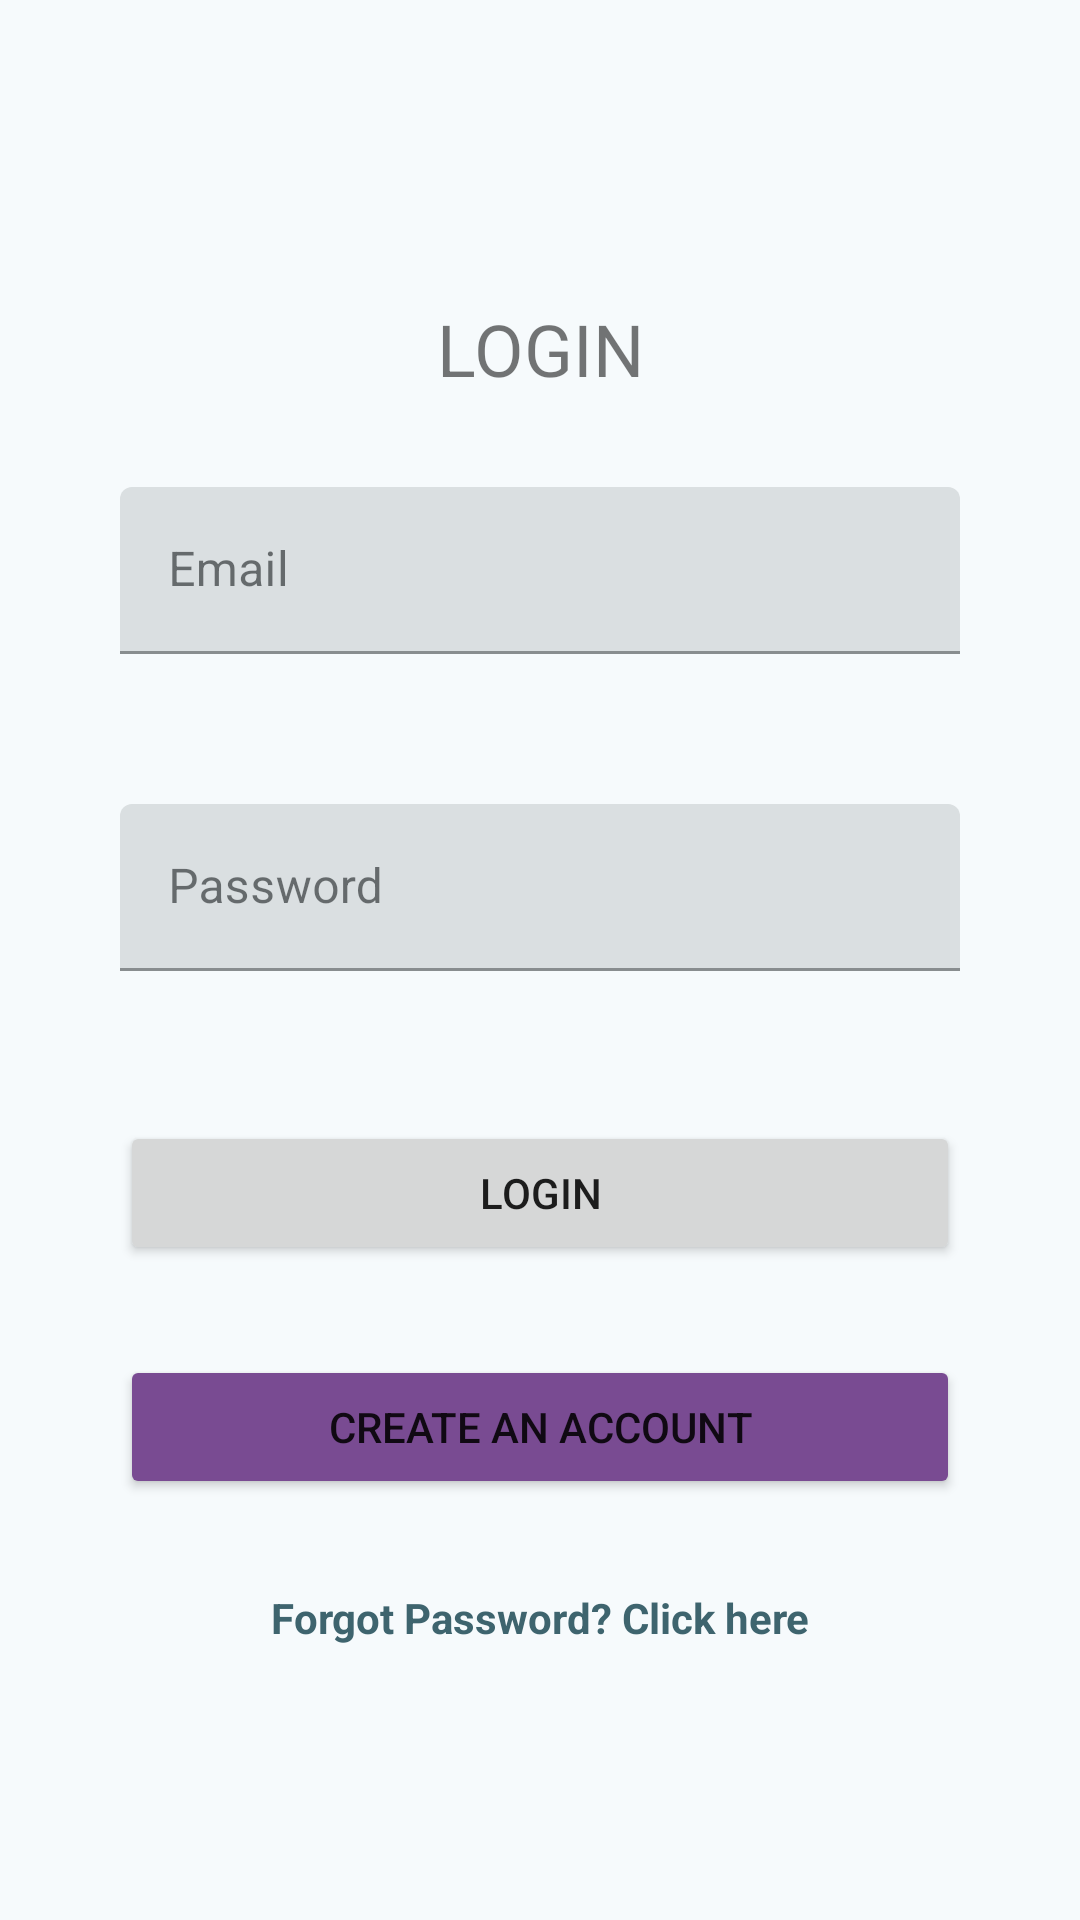

Android layout source for this screen:
<!-- AndroidManifest.xml: application theme Theme.MusicApp -->
<!-- res/layout/fragment_login.xml -->
<?xml version="1.0" encoding="utf-8"?>
<androidx.constraintlayout.widget.ConstraintLayout xmlns:android="http://schemas.android.com/apk/res/android"
    xmlns:app="http://schemas.android.com/apk/res-auto"
    xmlns:tools="http://schemas.android.com/tools"
    android:id="@+id/linearLayout"
    android:layout_width="match_parent"
    android:layout_height="match_parent">

    <TextView
        android:id="@+id/login_title"
        android:layout_width="wrap_content"
        android:layout_height="wrap_content"
        android:layout_marginTop="100dp"
        android:text="@string/login_title"
        android:textAlignment="center"
        android:textSize="24sp"
        app:layout_constraintEnd_toEndOf="parent"
        app:layout_constraintStart_toStartOf="parent"
        app:layout_constraintTop_toTopOf="parent" />

    <com.google.android.material.textfield.TextInputLayout
        android:id="@+id/et_log_email_layout"
        android:layout_width="0dp"
        android:layout_height="wrap_content"
        android:layout_marginStart="40dp"
        android:layout_marginTop="30dp"
        android:layout_marginEnd="40dp"
        android:hint="@string/email_field"
        app:layout_constraintEnd_toEndOf="parent"
        app:layout_constraintStart_toStartOf="parent"
        app:layout_constraintTop_toBottomOf="@+id/login_title">

        <com.google.android.material.textfield.TextInputEditText
            android:id="@+id/et_log_email"
            android:layout_width="match_parent"
            android:layout_height="match_parent"
            android:inputType="textEmailAddress" />

    </com.google.android.material.textfield.TextInputLayout>

    <com.google.android.material.textfield.TextInputLayout
        android:id="@+id/et_log_pass_layout"
        android:layout_width="0dp"
        android:layout_height="wrap_content"
        android:layout_marginStart="40dp"
        android:layout_marginTop="50dp"
        android:layout_marginEnd="40dp"
        android:hint="@string/passwd_field"
        app:layout_constraintEnd_toEndOf="parent"
        app:layout_constraintStart_toStartOf="parent"
        app:layout_constraintTop_toBottomOf="@+id/et_log_email_layout">

        <com.google.android.material.textfield.TextInputEditText
            android:id="@+id/et_log_pass"
            android:layout_width="match_parent"
            android:layout_height="match_parent"
            android:inputType="textPassword" />

    </com.google.android.material.textfield.TextInputLayout>

    <Button
        android:id="@+id/btn_login"
        android:layout_width="0dp"
        android:layout_height="wrap_content"
        android:layout_marginStart="40dp"
        android:layout_marginLeft="40dp"
        android:layout_marginTop="50dp"
        android:layout_marginEnd="40dp"
        android:layout_marginRight="40dp"
        android:text="@string/btn_login"
        app:layout_constraintEnd_toEndOf="parent"
        app:layout_constraintStart_toStartOf="parent"
        app:layout_constraintTop_toBottomOf="@+id/et_log_pass_layout" />

    <Button
        android:id="@+id/btn_to_register"
        android:layout_width="0dp"
        android:layout_height="wrap_content"
        android:layout_marginStart="40dp"
        android:layout_marginLeft="40dp"
        android:layout_marginTop="30dp"
        android:layout_marginEnd="40dp"
        android:layout_marginRight="40dp"
        android:text="@string/btn_create_account"
        android:backgroundTint="@color/md_theme_tertiary"
        app:layout_constraintEnd_toEndOf="parent"
        app:layout_constraintStart_toStartOf="parent"
        app:layout_constraintTop_toBottomOf="@+id/btn_login" />

    <TextView
        android:id="@+id/tv_log_pass_recovery"
        android:layout_width="wrap_content"
        android:layout_height="wrap_content"
        android:layout_marginTop="30dp"
        android:text="@string/tv_pass_recovery"
        android:textAllCaps="false"
        android:textColor="?attr/colorSecondary"
        android:textStyle="bold"
        android:linksClickable="true"
        app:layout_constraintEnd_toEndOf="parent"
        app:layout_constraintStart_toStartOf="parent"
        app:layout_constraintTop_toBottomOf="@+id/btn_to_register" />

</androidx.constraintlayout.widget.ConstraintLayout>
<!-- resources referenced by this layout -->
<resources>
  <color name="md_theme_tertiary">#794B92</color>
  <string name="btn_create_account">CREATE AN ACCOUNT</string>
  <string name="btn_login">LOGIN</string>
  <string name="email_field">Email</string>
  <string name="login_title">LOGIN</string>
  <string name="passwd_field">Password</string>
  <string name="tv_pass_recovery">Forgot Password? Click here</string>
  <style name="Theme.MusicApp" parent="Base.Theme.MusicApp" />
  <color name="md_theme_primary">#006879</color>
  <color name="md_theme_onPrimary">#FFFFFF</color>
  <color name="md_theme_primaryContainer">#58CAE4</color>
  <color name="md_theme_onPrimaryContainer">#00333D</color>
  <color name="md_theme_secondary">#3E646E</color>
  <color name="md_theme_onSecondary">#FFFFFF</color>
  <color name="md_theme_secondaryContainer">#C5EDF9</color>
  <color name="md_theme_onSecondaryContainer">#295059</color>
  <color name="md_theme_onTertiary">#FFFFFF</color>
  <color name="md_theme_tertiaryContainer">#DBA6F5</color>
  <color name="md_theme_onTertiaryContainer">#44175D</color>
  <color name="md_theme_error">#BA1A1A</color>
  <color name="md_theme_onError">#FFFFFF</color>
  <color name="md_theme_errorContainer">#FFDAD6</color>
  <color name="md_theme_onErrorContainer">#410002</color>
  <color name="md_theme_background">#F6FAFC</color>
  <color name="md_theme_onBackground">#171C1E</color>
  <color name="md_theme_surface">#F6FAFC</color>
  <color name="md_theme_onSurface">#171C1E</color>
  <color name="md_theme_surfaceVariant">#D9E5E8</color>
  <color name="md_theme_onSurfaceVariant">#3D494C</color>
  <color name="md_theme_outline">#6D797D</color>
  <color name="md_theme_outlineVariant">#BDC9CC</color>
  <color name="md_theme_inverseSurface">#2C3133</color>
  <color name="md_theme_inverseOnSurface">#EDF1F3</color>
  <color name="md_theme_inversePrimary">#65D5F0</color>
  <color name="md_theme_primaryFixed">#ABEDFF</color>
  <color name="md_theme_onPrimaryFixed">#001F26</color>
  <color name="md_theme_primaryFixedDim">#65D5F0</color>
  <color name="md_theme_onPrimaryFixedVariant">#004E5C</color>
  <color name="md_theme_secondaryFixed">#C1E9F5</color>
  <color name="md_theme_onSecondaryFixed">#001F26</color>
  <color name="md_theme_secondaryFixedDim">#A6CDD8</color>
  <color name="md_theme_onSecondaryFixedVariant">#264C56</color>
  <color name="md_theme_tertiaryFixed">#F5D9FF</color>
  <color name="md_theme_onTertiaryFixed">#30004A</color>
  <color name="md_theme_tertiaryFixedDim">#E7B4FF</color>
  <color name="md_theme_onTertiaryFixedVariant">#603379</color>
  <color name="md_theme_surfaceDim">#D6DBDD</color>
  <color name="md_theme_surfaceBright">#F6FAFC</color>
  <color name="md_theme_surfaceContainerLowest">#FFFFFF</color>
  <color name="md_theme_surfaceContainerLow">#F0F4F6</color>
  <color name="md_theme_surfaceContainer">#EAEFF0</color>
  <color name="md_theme_surfaceContainerHigh">#E4E9EB</color>
  <color name="md_theme_surfaceContainerHighest">#DFE3E5</color>
  <style name="DrawerArrowStyle" parent="Widget.AppCompat.DrawerArrowToggle">
          <item name="spinBars">true</item>
          <item name="color">@color/md_theme_onPrimary</item>
      </style>
</resources>
